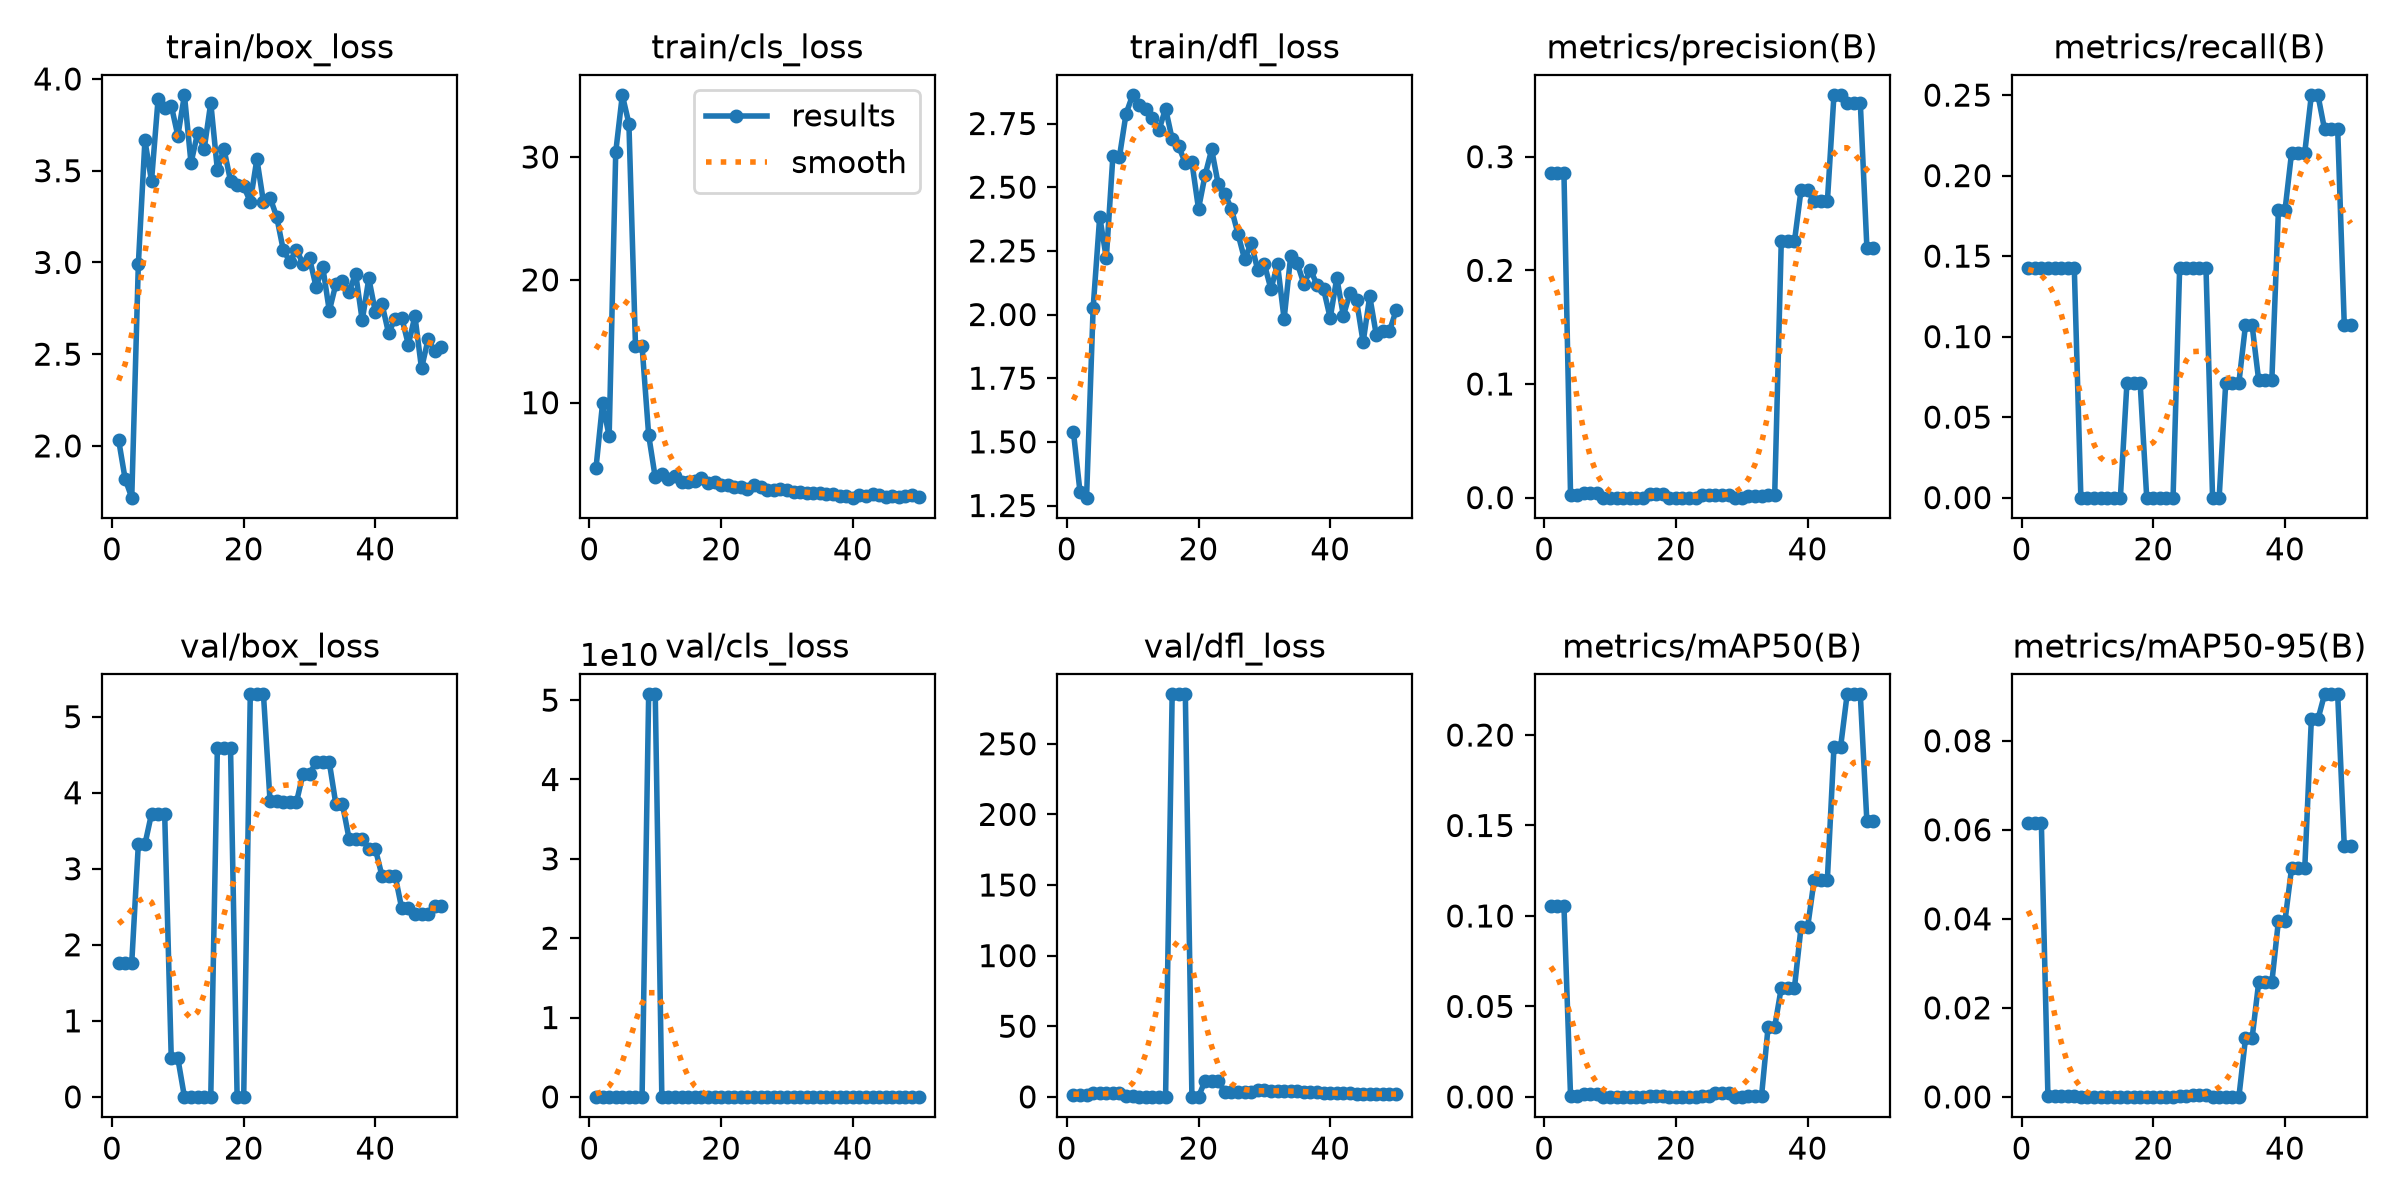

The data file committed next to this chart (first rows):
epoch, time, train/box_loss, train/cls_loss, train/dfl_loss, metrics/precision(B), metrics/recall(B), metrics/mAP50(B), metrics/mAP50-95(B), val/box_loss, val/cls_loss, val/dfl_loss, lr/pg0, lr/pg1, lr/pg2
1, 31.14, 2.034, 4.67, 1.541, 0.2857, 0.1429, 0.1056, 0.06156, 1.764, 51.79, 1.451, 0.0005556, 0.0005556, 0.0005556
2, 61.31, 1.819, 9.937, 1.305, 0.2857, 0.1429, 0.1056, 0.06156, 1.764, 51.79, 1.451, 0.001198, 0.001198, 0.001198
3, 92.44, 1.718, 7.282, 1.281, 0.2857, 0.1429, 0.1056, 0.06156, 1.764, 51.79, 1.451, 0.001814, 0.001814, 0.001814
4, 125.1, 2.99, 30.4, 2.026, 0.00267, 0.1429, 0.00067, 0.00011, 3.322, 2440, 2.656, 0.001881, 0.001881, 0.001881
5, 160.5, 3.665, 35.04, 2.385, 0.00267, 0.1429, 0.00067, 0.00011, 3.322, 2440, 2.656, 0.001842, 0.001842, 0.001842
6, 202.2, 3.444, 32.72, 2.221, 0.00366, 0.1429, 0.00176, 0.0003, 3.722, 3457, 3.046, 0.001802, 0.001802, 0.001802
7, 235.6, 3.891, 14.61, 2.622, 0.00366, 0.1429, 0.00176, 0.0003, 3.722, 3457, 3.046, 0.001762, 0.001762, 0.001762
8, 270.9, 3.844, 14.59, 2.62, 0.00366, 0.1429, 0.00176, 0.0003, 3.722, 3457, 3.046, 0.001723, 0.001723, 0.001723
9, 303.7, 3.855, 7.363, 2.789, 0, 0, 0, 0, 0.5059, 5.07246e+10, 0.3993, 0.001683, 0.001683, 0.001683
10, 338.7, 3.69, 3.912, 2.862, 0, 0, 0, 0, 0.5059, 5.07246e+10, 0.3993, 0.001644, 0.001644, 0.001644
11, 370.4, 3.912, 4.168, 2.825, 0, 0, 0, 0, 0, 0, 0, 0.001604, 0.001604, 0.001604
12, 403.9, 3.542, 3.775, 2.807, 0, 0, 0, 0, 0, 0, 0, 0.001564, 0.001564, 0.001564
13, 435.6, 3.706, 4.02, 2.771, 0, 0, 0, 0, 0, 0, 0, 0.001525, 0.001525, 0.001525
14, 467.5, 3.619, 3.562, 2.724, 0, 0, 0, 0, 0, 0.00627, 0, 0.001485, 0.001485, 0.001485
15, 499, 3.87, 3.55, 2.809, 0, 0, 0, 0, 0, 0.00627, 0, 0.001446, 0.001446, 0.001446
16, 530.8, 3.505, 3.655, 2.689, 0.00343, 0.07143, 0.00061, 7e-05, 4.587, 2192, 285, 0.001406, 0.001406, 0.001406
17, 562.3, 3.619, 3.857, 2.66, 0.00343, 0.07143, 0.00061, 7e-05, 4.587, 2192, 285, 0.001366, 0.001366, 0.001366
18, 595.1, 3.445, 3.499, 2.595, 0.00343, 0.07143, 0.00061, 7e-05, 4.587, 2192, 285, 0.001327, 0.001327, 0.001327
19, 628.8, 3.424, 3.536, 2.598, 0, 0, 0, 0, 0, 8e-05, 0, 0.001287, 0.001287, 0.001287
20, 668.9, 3.415, 3.334, 2.415, 0, 0, 0, 0, 0, 8e-05, 0, 0.001248, 0.001248, 0.001248
21, 701.1, 3.331, 3.309, 2.547, 0, 0, 0, 0, 5.293, 9.919, 11.51, 0.001208, 0.001208, 0.001208
22, 733.2, 3.563, 3.148, 2.648, 0, 0, 0, 0, 5.293, 9.919, 11.51, 0.001168, 0.001168, 0.001168
23, 766.1, 3.329, 3.176, 2.511, 0, 0, 0, 0, 5.293, 9.919, 11.51, 0.001129, 0.001129, 0.001129
24, 800.6, 3.353, 2.975, 2.473, 0.00267, 0.1429, 0.00076, 0.00017, 3.889, 5.105, 3.354, 0.001089, 0.001089, 0.001089
25, 833.9, 3.25, 3.307, 2.415, 0.00267, 0.1429, 0.00076, 0.00017, 3.889, 5.105, 3.354, 0.00105, 0.00105, 0.00105
26, 866.4, 3.07, 3.124, 2.316, 0.00267, 0.1429, 0.00198, 0.00053, 3.872, 4.463, 3.448, 0.00101, 0.00101, 0.00101
27, 898.3, 3.004, 2.895, 2.217, 0.00267, 0.1429, 0.00198, 0.00053, 3.872, 4.463, 3.448, 0.0009704, 0.0009704, 0.0009704
28, 930.6, 3.069, 2.923, 2.281, 0.00267, 0.1429, 0.00198, 0.00053, 3.872, 4.463, 3.448, 0.0009308, 0.0009308, 0.0009308
29, 963, 2.994, 2.935, 2.174, 0, 0, 0, 0, 4.248, 6.505, 4.984, 0.0008912, 0.0008912, 0.0008912
30, 994.9, 3.022, 2.915, 2.198, 0, 0, 0, 0, 4.248, 6.505, 4.984, 0.0008516, 0.0008516, 0.0008516
31, 1027, 2.866, 2.713, 2.1, 0.00136, 0.07143, 0.00027, 3e-05, 4.399, 5.543, 4.198, 0.000812, 0.000812, 0.000812
32, 1059, 2.976, 2.738, 2.197, 0.00136, 0.07143, 0.00027, 3e-05, 4.399, 5.543, 4.198, 0.0007724, 0.0007724, 0.0007724
33, 1092, 2.736, 2.687, 1.982, 0.00136, 0.07143, 0.00027, 3e-05, 4.399, 5.543, 4.198, 0.0007328, 0.0007328, 0.0007328
34, 1123, 2.883, 2.618, 2.23, 0.002, 0.1071, 0.03865, 0.01315, 3.847, 4.984, 4.419, 0.0006932, 0.0006932, 0.0006932
35, 1157, 2.898, 2.673, 2.201, 0.002, 0.1071, 0.03865, 0.01315, 3.847, 4.984, 4.419, 0.0006536, 0.0006536, 0.0006536
36, 1190, 2.84, 2.539, 2.121, 0.2254, 0.0729, 0.06026, 0.0257, 3.396, 4.393, 3.489, 0.000614, 0.000614, 0.000614
37, 1221, 2.939, 2.558, 2.175, 0.2254, 0.0729, 0.06026, 0.0257, 3.396, 4.393, 3.489, 0.0005744, 0.0005744, 0.0005744
38, 1253, 2.684, 2.423, 2.117, 0.2254, 0.0729, 0.06026, 0.0257, 3.396, 4.393, 3.489, 0.0005348, 0.0005348, 0.0005348
39, 1285, 2.913, 2.408, 2.099, 0.2705, 0.1786, 0.09371, 0.03955, 3.259, 3.018, 2.701, 0.0004952, 0.0004952, 0.0004952
40, 1316, 2.728, 2.273, 1.986, 0.2705, 0.1786, 0.09371, 0.03955, 3.259, 3.018, 2.701, 0.0004556, 0.0004556, 0.0004556
41, 1348, 2.773, 2.471, 2.144, 0.2606, 0.2143, 0.1201, 0.05141, 2.906, 2.908, 2.465, 0.000416, 0.000416, 0.000416
42, 1379, 2.614, 2.391, 1.995, 0.2606, 0.2143, 0.1201, 0.05141, 2.906, 2.908, 2.465, 0.0003764, 0.0003764, 0.0003764
43, 1411, 2.694, 2.545, 2.084, 0.2606, 0.2143, 0.1201, 0.05141, 2.906, 2.908, 2.465, 0.0003368, 0.0003368, 0.0003368
44, 1442, 2.699, 2.463, 2.055, 0.3542, 0.25, 0.1931, 0.08483, 2.478, 2.768, 1.984, 0.0002972, 0.0002972, 0.0002972
45, 1473, 2.552, 2.307, 1.891, 0.3542, 0.25, 0.1931, 0.08483, 2.478, 2.768, 1.984, 0.0002576, 0.0002576, 0.0002576
46, 1506, 2.708, 2.417, 2.072, 0.3476, 0.2288, 0.2225, 0.09042, 2.4, 2.571, 1.877, 0.000218, 0.000218, 0.000218
47, 1541, 2.422, 2.351, 1.92, 0.3476, 0.2288, 0.2225, 0.09042, 2.4, 2.571, 1.877, 0.0001784, 0.0001784, 0.0001784
48, 1574, 2.581, 2.389, 1.937, 0.3476, 0.2288, 0.2225, 0.09042, 2.4, 2.571, 1.877, 0.0001388, 0.0001388, 0.0001388
49, 1606, 2.515, 2.456, 1.935, 0.2201, 0.1071, 0.1522, 0.05628, 2.514, 2.709, 2.025, 9.92e-05, 9.92e-05, 9.92e-05
50, 1638, 2.541, 2.351, 2.016, 0.2201, 0.1071, 0.1522, 0.05628, 2.514, 2.709, 2.025, 5.96e-05, 5.96e-05, 5.96e-05
